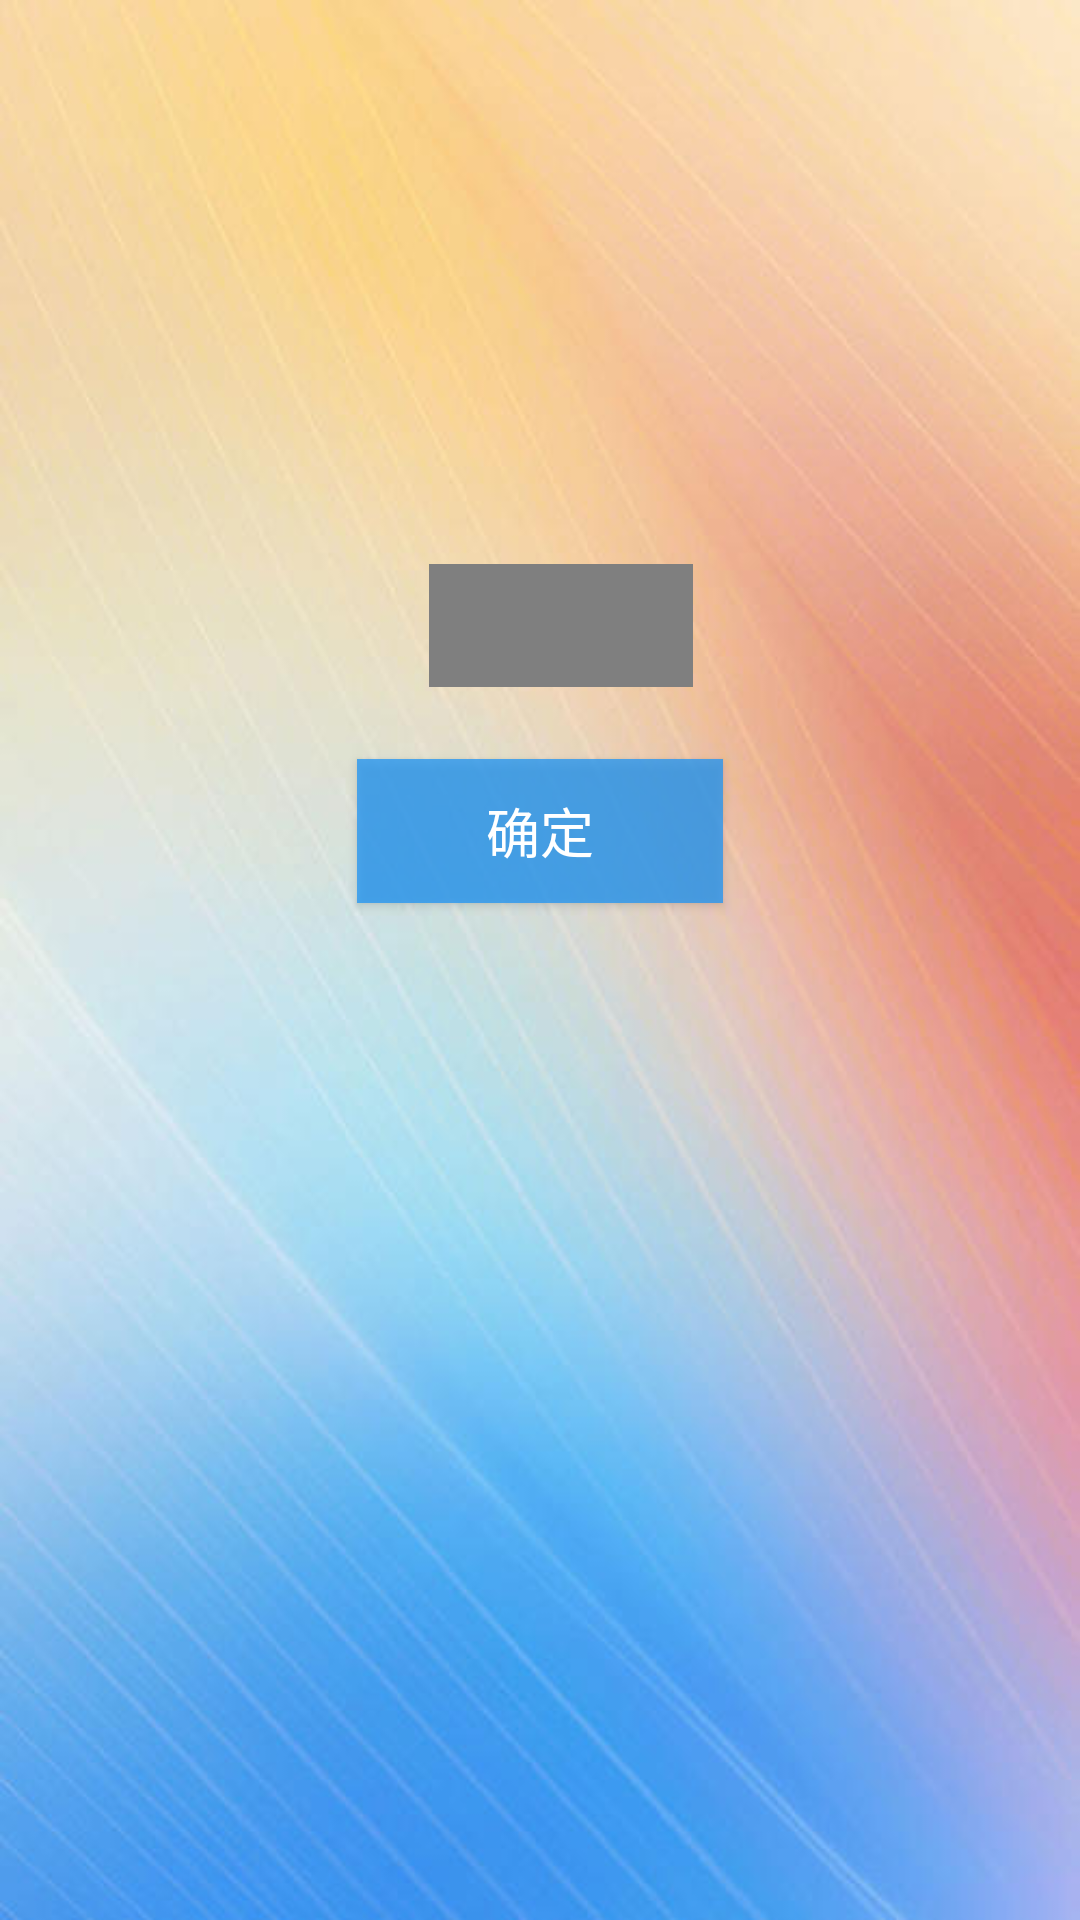

Layout XML and referenced resources for this Android screen:
<!-- AndroidManifest.xml: application theme AppTheme -->
<!-- res/layout/activity_verify.xml -->
<?xml version="1.0" encoding="utf-8"?>

<RelativeLayout xmlns:android="http://schemas.android.com/apk/res/android"
    xmlns:app="http://schemas.android.com/apk/res-auto"
    android:layout_width="match_parent"
    android:layout_height="match_parent"
    android:orientation="vertical"
    android:background="@mipmap/bg">


    <Button
        android:id="@+id/btn_verify"
        android:layout_width="122dp"
        android:layout_height="wrap_content"
        android:layout_alignParentBottom="true"
        android:layout_centerHorizontal="true"
        android:layout_marginLeft="20dp"
        android:layout_marginRight="20dp"
        android:layout_marginBottom="339dp"
        android:background="#C32196F3"
        android:text="确定"
        android:textColor="#FFFFFF"
        android:textSize="18sp" />

    <TextView
        android:id="@+id/textView"
        android:layout_width="139dp"
        android:layout_height="50dp"
        android:layout_alignParentStart="true"
        android:layout_alignParentTop="true"
        android:layout_alignParentEnd="true"
        android:layout_alignParentBottom="true"
        android:layout_marginStart="143dp"
        android:layout_marginTop="229dp"
        android:layout_marginEnd="129dp"
        android:layout_marginBottom="452dp"
        android:text="PC端请求认证"
        android:textColor="@color/app_theme_color"
        android:textSize="20sp" />

</RelativeLayout>
<!-- resources referenced by this layout -->
<resources>
  <!-- mipmap bg: jpg bitmap (mipmap-hdpi, 30087 bytes) -->
  <style name="AppTheme" parent="Theme.AppCompat.Light.DarkActionBar">
          
          <item name="colorPrimary">@color/colorPrimary</item>
          <item name="colorPrimaryDark">@color/colorPrimaryDark</item>
          <item name="colorAccent">@color/colorAccent</item>
      </style>
  <!-- not gathered from this repository: default colours our renderer supplied (Android Studio template values) -->
  <color name="colorPrimary">#FF6200EE</color>
  <color name="colorPrimaryDark">#FF3700B3</color>
  <color name="colorAccent">#FF03DAC5</color>
</resources>
